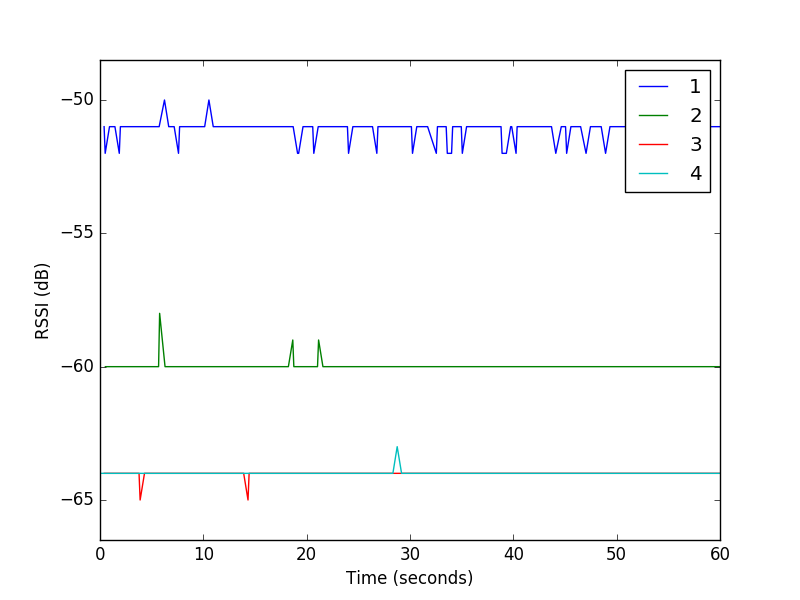

Source data for this figure (header and first rows):
4, 91, 9228, -64
1, 95, 9625, -51
3, 95, 9642, -64
1, 96, 9729, -52
4, 96, 9743, -64
2, 96, 9747, -60
3, 96, 9749, -64
1, 100, 10148, -51
3, 100, 10161, -64
4, 100, 10164, -64
2, 100, 10166, -60
4, 104, 10578, -64
2, 104, 10583, -60
3, 104, 10585, -64
1, 105, 10673, -51
4, 105, 10682, -64
2, 105, 10689, -60
3, 105, 10691, -64
1, 109, 11095, -52
4, 109, 11104, -64
3, 110, 11119, -64
2, 110, 11121, -60
1, 110, 11202, -51
3, 114, 11530, -64
2, 114, 11539, -60
1, 114, 11606, -51
4, 115, 11617, -64
3, 115, 11633, -64
2, 115, 11643, -60
1, 119, 12026, -51
4, 119, 12039, -64
3, 119, 12047, -64
2, 119, 12065, -60
4, 120, 12140, -64
3, 120, 12155, -64
4, 124, 12549, -64
1, 124, 12557, -51
3, 124, 12583, -64
2, 124, 12595, -60
3, 128, 13007, -64
2, 129, 13023, -60
1, 129, 13070, -51
4, 129, 13072, -64
3, 129, 13112, -65
1, 133, 13480, -51
4, 133, 13502, -64
3, 134, 13535, -64
2, 134, 13550, -60
1, 134, 13586, -51
3, 138, 13956, -64
2, 138, 13971, -60
1, 139, 14012, -51
4, 139, 14026, -64
3, 139, 14059, -64
1, 143, 14430, -51
4, 143, 14446, -64
2, 143, 14485, -60
1, 144, 14539, -51
4, 144, 14555, -64
3, 147, 14896, -64
2, 147, 14898, -60
... 638 more rows
